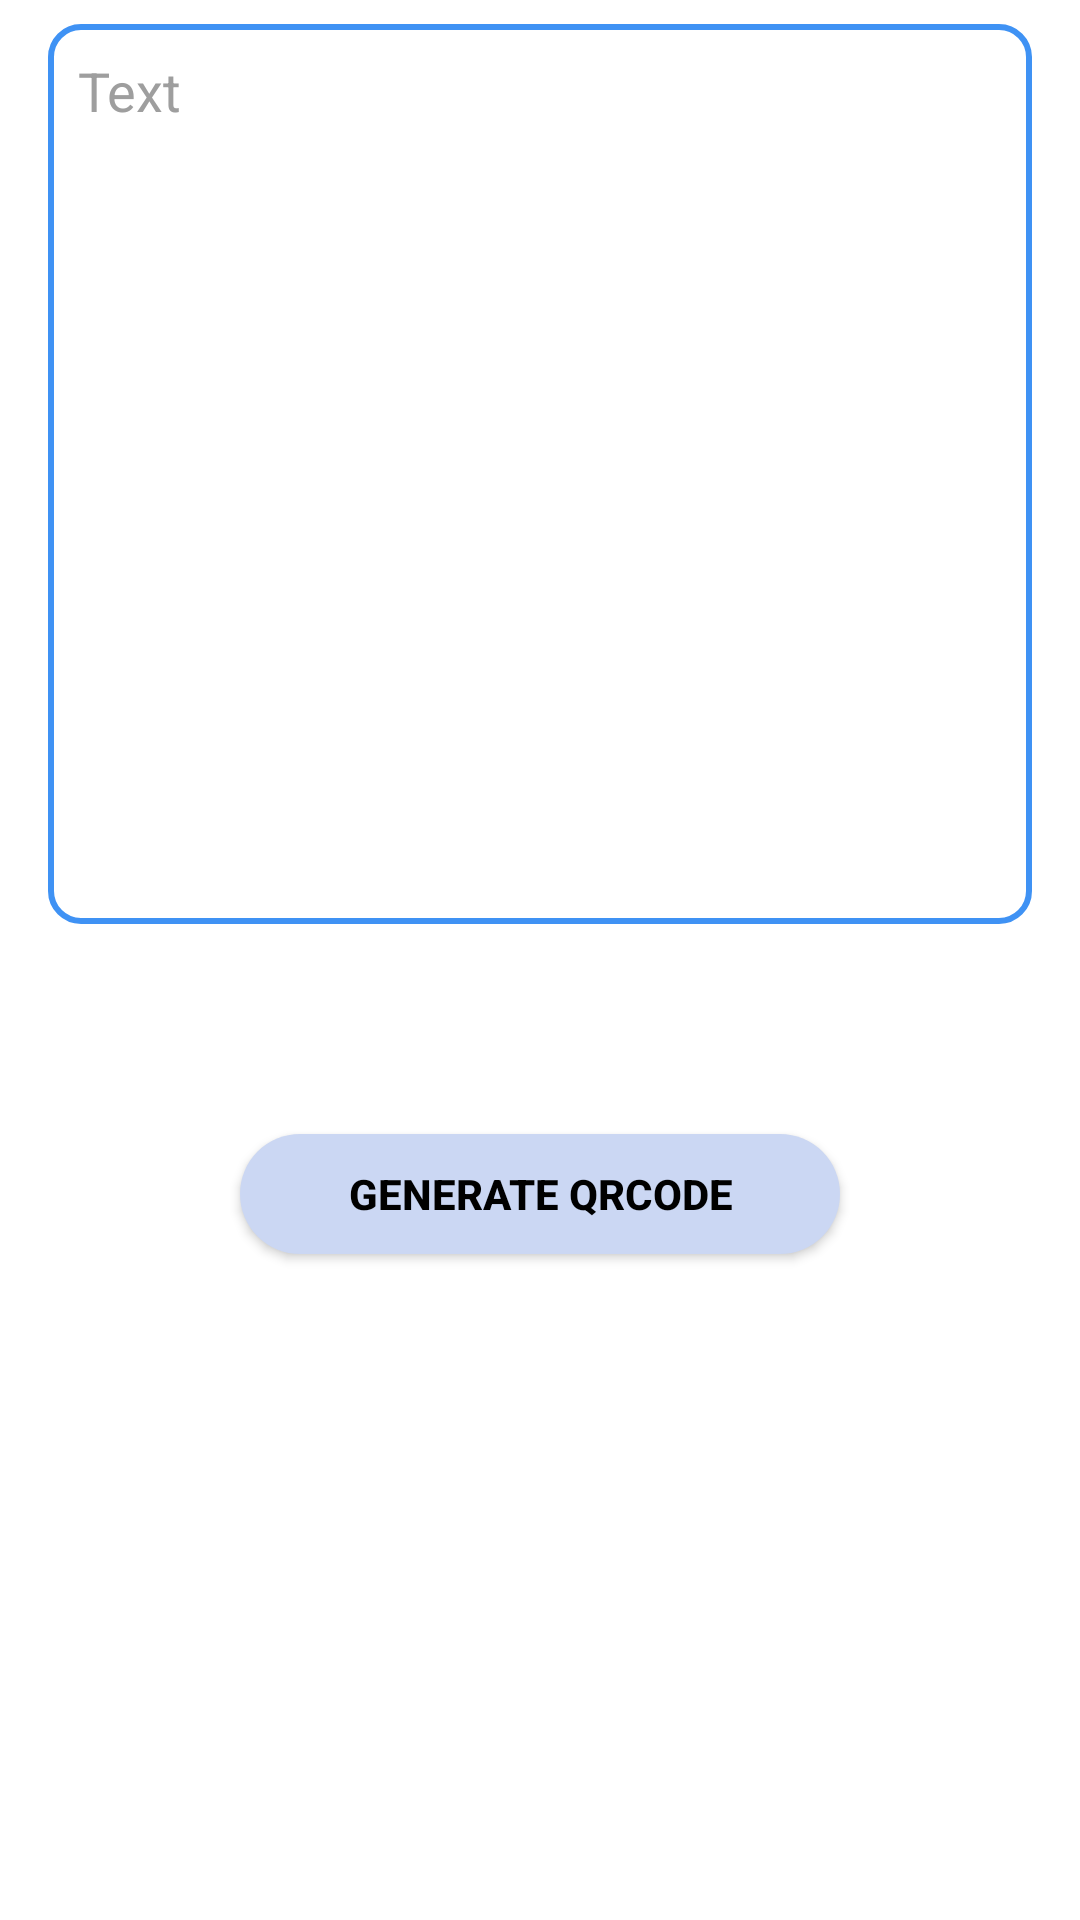

Layout XML and referenced resources for this Android screen:
<!-- AndroidManifest.xml: application theme Theme.QrScanner -->
<!-- res/layout/fragment_text_generate.xml -->
<?xml version="1.0" encoding="utf-8"?>
<androidx.core.widget.NestedScrollView xmlns:android="http://schemas.android.com/apk/res/android"
    xmlns:app="http://schemas.android.com/apk/res-auto"
    android:layout_width="match_parent"
    android:layout_height="match_parent"
    android:scrollbars="none">

    <LinearLayout
        android:layout_width="match_parent"
        android:layout_height="wrap_content"
        android:orientation="vertical"
        android:paddingHorizontal="@dimen/dimen_16dp"
        android:paddingTop="@dimen/dimen_8dp"
        android:paddingBottom="@dimen/dimen_16dp">

        <LinearLayout
            android:layout_width="match_parent"
            android:layout_height="300dp"
            android:background="@drawable/button_background"
            android:padding="@dimen/dimen_10dp">

            <EditText
                android:id="@+id/edit_text"
                style="@style/EditTextStyle"
                android:layout_width="match_parent"
                android:layout_height="match_parent"
                android:background="@null"
                android:gravity="start|top"
                android:hint="@string/text" />
        </LinearLayout>

        <androidx.appcompat.widget.AppCompatButton
            android:id="@+id/generateQrcode"
            android:layout_width="@dimen/dimen_200dp"
            android:layout_height="@dimen/dimen_40dp"
            android:layout_gravity="center_horizontal"
            android:layout_marginTop="@dimen/dimen_70dp"
            android:layout_marginBottom="@dimen/dimen_30dp"
            android:background="@drawable/circle_button_background"
            android:clickable="false"
            android:elevation="@dimen/dimen_8dp"
            android:text="@string/generate_qrcode"
            android:textColor="@color/black"
            android:textStyle="bold" />

    </LinearLayout>
</androidx.core.widget.NestedScrollView>
<!-- resources referenced by this layout -->
<resources>
  <color name="black">#FF000000</color>
  <dimen name="dimen_10dp">10dp</dimen>
  <dimen name="dimen_16dp">16dp</dimen>
  <dimen name="dimen_200dp">200dp</dimen>
  <dimen name="dimen_30dp">30dp</dimen>
  <dimen name="dimen_40dp">40dp</dimen>
  <dimen name="dimen_70dp">70dp</dimen>
  <dimen name="dimen_8dp">8dp</dimen>
  <!-- drawable button_background (drawable) -->
  <?xml version="1.0" encoding="utf-8"?>
  <layer-list xmlns:android="http://schemas.android.com/apk/res/android">
      <item>
          <shape>
              <corners android:radius="10dp" />
  
              <padding
                  android:bottom="1dp"
                  android:left="1dp"
                  android:right="1dp"
                  android:top="1dp" />
  
  
              <stroke android:color="@color/app_default" android:width="2dp" />
          </shape>
      </item>
  </layer-list>
  <!-- drawable circle_button_background (drawable) -->
  <?xml version="1.0" encoding="utf-8"?>
  <layer-list xmlns:android="http://schemas.android.com/apk/res/android">
      <item>
          <shape>
              <corners android:radius="50dp" />
  
              <padding
                  android:bottom="1dp"
                  android:left="1dp"
                  android:right="1dp"
                  android:top="1dp" />
  
              <solid android:color="@color/app_default_transparent"/>
          </shape>
      </item>
  </layer-list>
  <string name="generate_qrcode">Generate Qrcode</string>
  <string name="text">Text</string>
  <style name="EditTextStyle">
          <item name="android:textColor">@color/black</item>
          <item name="hintTextColor">@color/edit_text_hint_color</item>
          <item name="android:textColorHint">@color/edit_text_hint_color</item>
          <item name="backgroundTint">@color/white</item>
      </style>
  <style name="Theme.QrScanner" parent="Theme.MaterialComponents.DayNight.NoActionBar">
          
          <item name="colorPrimary">@color/app_default</item>
          <item name="colorPrimaryVariant">@color/app_default_light</item>
          <item name="colorOnPrimary">@color/white</item>
          
          <item name="colorSecondary">@color/app_default</item>
          <item name="colorSecondaryVariant">@color/app_default_light</item>
          <item name="colorOnSecondary">@color/black</item>
          
          <item name="android:statusBarColor" tools:targetApi="l">?attr/colorPrimaryVariant</item>
          
      </style>
  <color name="app_default">#3F92F4</color>
  <color name="app_default_transparent">#CBD7F3</color>
  <color name="edit_text_hint_color">#9E9E9E</color>
  <color name="white">#FFFFFFFF</color>
  <color name="app_default_light">#549FF8</color>
</resources>
